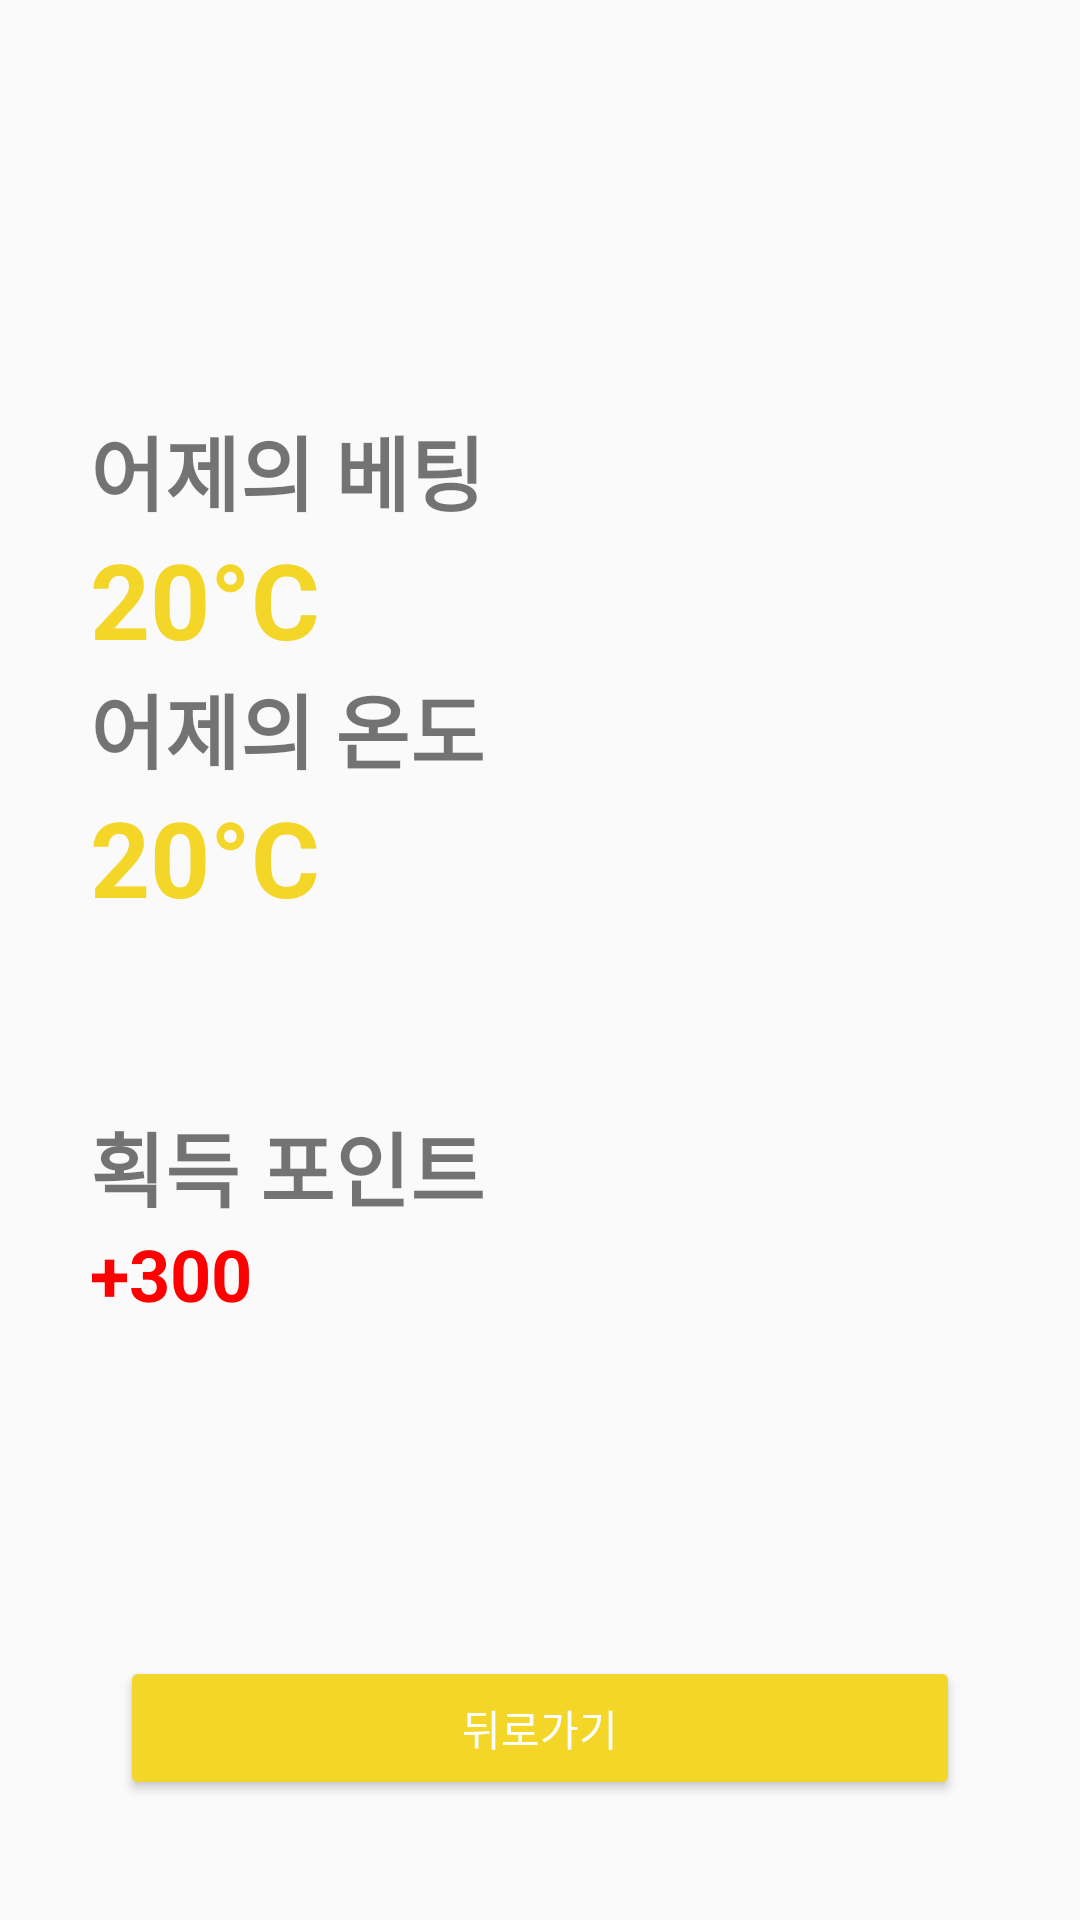

Android layout source for this screen:
<!-- AndroidManifest.xml: application theme Theme.TempU -->
<!-- res/layout/activity_today_bet_result.xml -->
<?xml version="1.0" encoding="utf-8"?>
<androidx.constraintlayout.widget.ConstraintLayout xmlns:android="http://schemas.android.com/apk/res/android"
    xmlns:app="http://schemas.android.com/apk/res-auto"
    xmlns:tools="http://schemas.android.com/tools"
    android:layout_width="match_parent"
    android:layout_height="match_parent"
    android:orientation="vertical"
    tools:context=".TodayTempActivity">

    <ImageButton
        android:id="@+id/today_bet_home"
        android:layout_width="40dp"
        android:layout_height="40dp"
        android:background="@drawable/ic_baseline_home_24"
        app:layout_constraintTop_toTopOf="parent"
        app:layout_constraintLeft_toLeftOf="parent"
        android:layout_marginTop="20dp"
        android:layout_marginLeft="20dp"></ImageButton>

    <TextView
        android:id="@+id/today_bet_result_date"
        android:layout_width="wrap_content"
        android:layout_height="wrap_content"
        android:textColor="#ffffd500"
        android:textStyle="bold"
        android:textSize="20sp"
        android:layout_marginTop="30dp"
        android:layout_marginLeft="20dp"
        app:layout_constraintTop_toBottomOf="@id/today_bet_home"
        app:layout_constraintStart_toStartOf="parent"/>

    <TextView
        android:id="@+id/textView3"
        android:layout_width="wrap_content"
        android:layout_height="wrap_content"
        android:layout_marginLeft="30dp"
        android:layout_marginTop="20dp"
        android:text="어제의 베팅"
        android:textSize="27sp"
        android:textStyle="bold"
        app:layout_constraintStart_toStartOf="parent"
        app:layout_constraintTop_toBottomOf="@+id/today_bet_result_date" />

    <TextView
        android:id="@+id/textView5"
        android:layout_width="wrap_content"
        android:layout_height="wrap_content"
        android:layout_marginLeft="30dp"
        android:text="20°C"
        android:textColor="@color/appColor"
        android:textSize="35sp"
        android:textStyle="bold"
        app:layout_constraintStart_toStartOf="parent"
        app:layout_constraintTop_toBottomOf="@+id/textView3" />

    <TextView
        android:id="@+id/textView11"
        android:layout_width="wrap_content"
        android:layout_height="wrap_content"
        android:text="어제의 온도"
        android:textSize="27sp"
        android:textStyle="bold"
        android:layout_marginLeft="30dp"
        app:layout_constraintStart_toStartOf="parent"
        app:layout_constraintTop_toBottomOf="@+id/textView5" />

    <TextView
        android:id="@+id/textView22"
        android:layout_width="wrap_content"
        android:layout_height="wrap_content"
        android:layout_marginLeft="30dp"
        android:text="20°C"
        android:textColor="@color/appColor"
        android:textSize="35sp"
        android:textStyle="bold"
        app:layout_constraintStart_toStartOf="parent"
        app:layout_constraintTop_toBottomOf="@+id/textView11" />


    <TextView
        android:id="@+id/textView33"
        android:layout_width="wrap_content"
        android:layout_height="wrap_content"
        android:layout_marginLeft="30dp"
        android:text="획득 포인트"
        android:textSize="27sp"
        android:textStyle="bold"
        android:layout_marginTop="60dp"
        app:layout_constraintStart_toStartOf="parent"
        app:layout_constraintTop_toBottomOf="@+id/textView22" />

    <TextView
        android:id="@+id/textView15"
        android:layout_width="wrap_content"
        android:layout_height="wrap_content"
        android:layout_marginLeft="30dp"
        android:text="+300"
        android:textColor="#ff0000"
        android:textSize="24sp"
        android:textStyle="bold"
        app:layout_constraintStart_toStartOf="parent"
        app:layout_constraintTop_toBottomOf="@+id/textView33" />

    <Button
        android:id="@+id/today_bet_result_back"
        android:layout_width="match_parent"
        android:layout_height="wrap_content"
        android:backgroundTint="@color/appColor"
        android:text="뒤로가기"
        android:textColor="@color/white"
        android:layout_margin="40dp"
        app:layout_constraintBottom_toBottomOf="parent"/>

</androidx.constraintlayout.widget.ConstraintLayout>
<!-- resources referenced by this layout -->
<resources>
  <color name="appColor">#FFF3D627</color>
  <color name="white">#FFFFFFFF</color>
  <style name="Theme.TempU" parent="Theme.AppCompat.DayNight.NoActionBar">
          
          <item name="colorPrimary">@color/purple_500</item>
          <item name="colorPrimaryVariant">@color/purple_700</item>
          <item name="colorOnPrimary">@color/white</item>
          
          <item name="colorSecondary">@color/teal_200</item>
          <item name="colorSecondaryVariant">@color/teal_700</item>
          <item name="colorOnSecondary">@color/black</item>
          
          <item name="android:statusBarColor" tools:targetApi="l">?attr/colorPrimaryVariant</item>
          
      </style>
  <color name="purple_500">#FF6200EE</color>
  <color name="purple_700">#FF3700B3</color>
  <color name="teal_200">#FF03DAC5</color>
  <color name="teal_700">#FF018786</color>
  <color name="black">#FF333333</color>
</resources>
